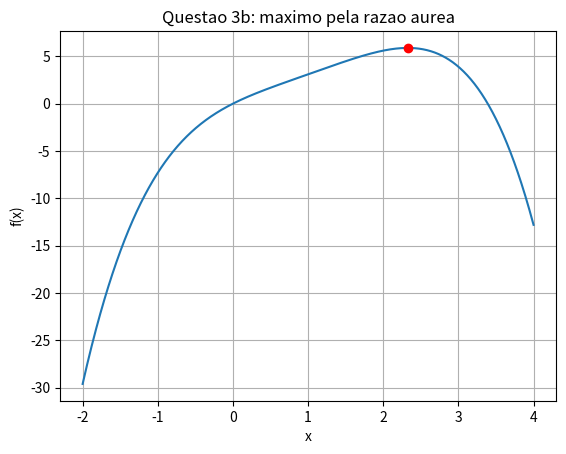

This figure's Python source:
import numpy as np
import matplotlib.pyplot as plt

# TAREFA 3 - QUESTAO 3 ITEM B
# f(x) = 4x - 1.8x^2 + 1.2x^3 - 0.3x^4
# maximo pela busca da razao aurea, com xl = -2 e xu = 4

# definicao da funcao original
def f(x):
    return 4*x - 1.8*x**2 + 1.2*x**3 - 0.3*x**4

# criterio de parada SCARVOROUGHT, 1966
na = 6
Eppara = 0.5*10**(2-na)
print("Valor de Eppara:", Eppara)

# razao aurea, raiz positiva de phi^2 - phi - 1 = 0
phi = (1 + np.sqrt(5))/2
print("Valor de phi:", phi)

# BUSCA DA RAZAO AUREA
xl = -2
xu = 4
Ea = 100
i = 0

print("BUSCA DA RAZAO AUREA")
while Ea > Eppara:
    d = (phi - 1)*(xu - xl)
    x1 = xl + d
    x2 = xu - d

    # o problema e de MAXIMO, entao fica o ponto de maior f(x)
    if f(x1) > f(x2):
        xotm = x1
        xl = x2
    else:
        xotm = x2
        xu = x1

    Ea = (2 - phi)*abs((xu - xl)/xotm)*100
    i = i + 1
    print(i, xl, xu, xotm, f(xotm), Ea)

print("Maximo pela razao aurea: x =", xotm)
print("Valor da funcao no maximo: f(x) =", f(xotm))
print("Iteracoes:", i)

# grafico com o ponto encontrado
x = np.linspace(-2, 4, 1000)
plt.figure()
plt.plot(x, f(x))
plt.plot(xotm, f(xotm), 'ro')
plt.title("Questao 3b: maximo pela razao aurea")
plt.xlabel("x")
plt.ylabel("f(x)")
plt.grid()
plt.show()
